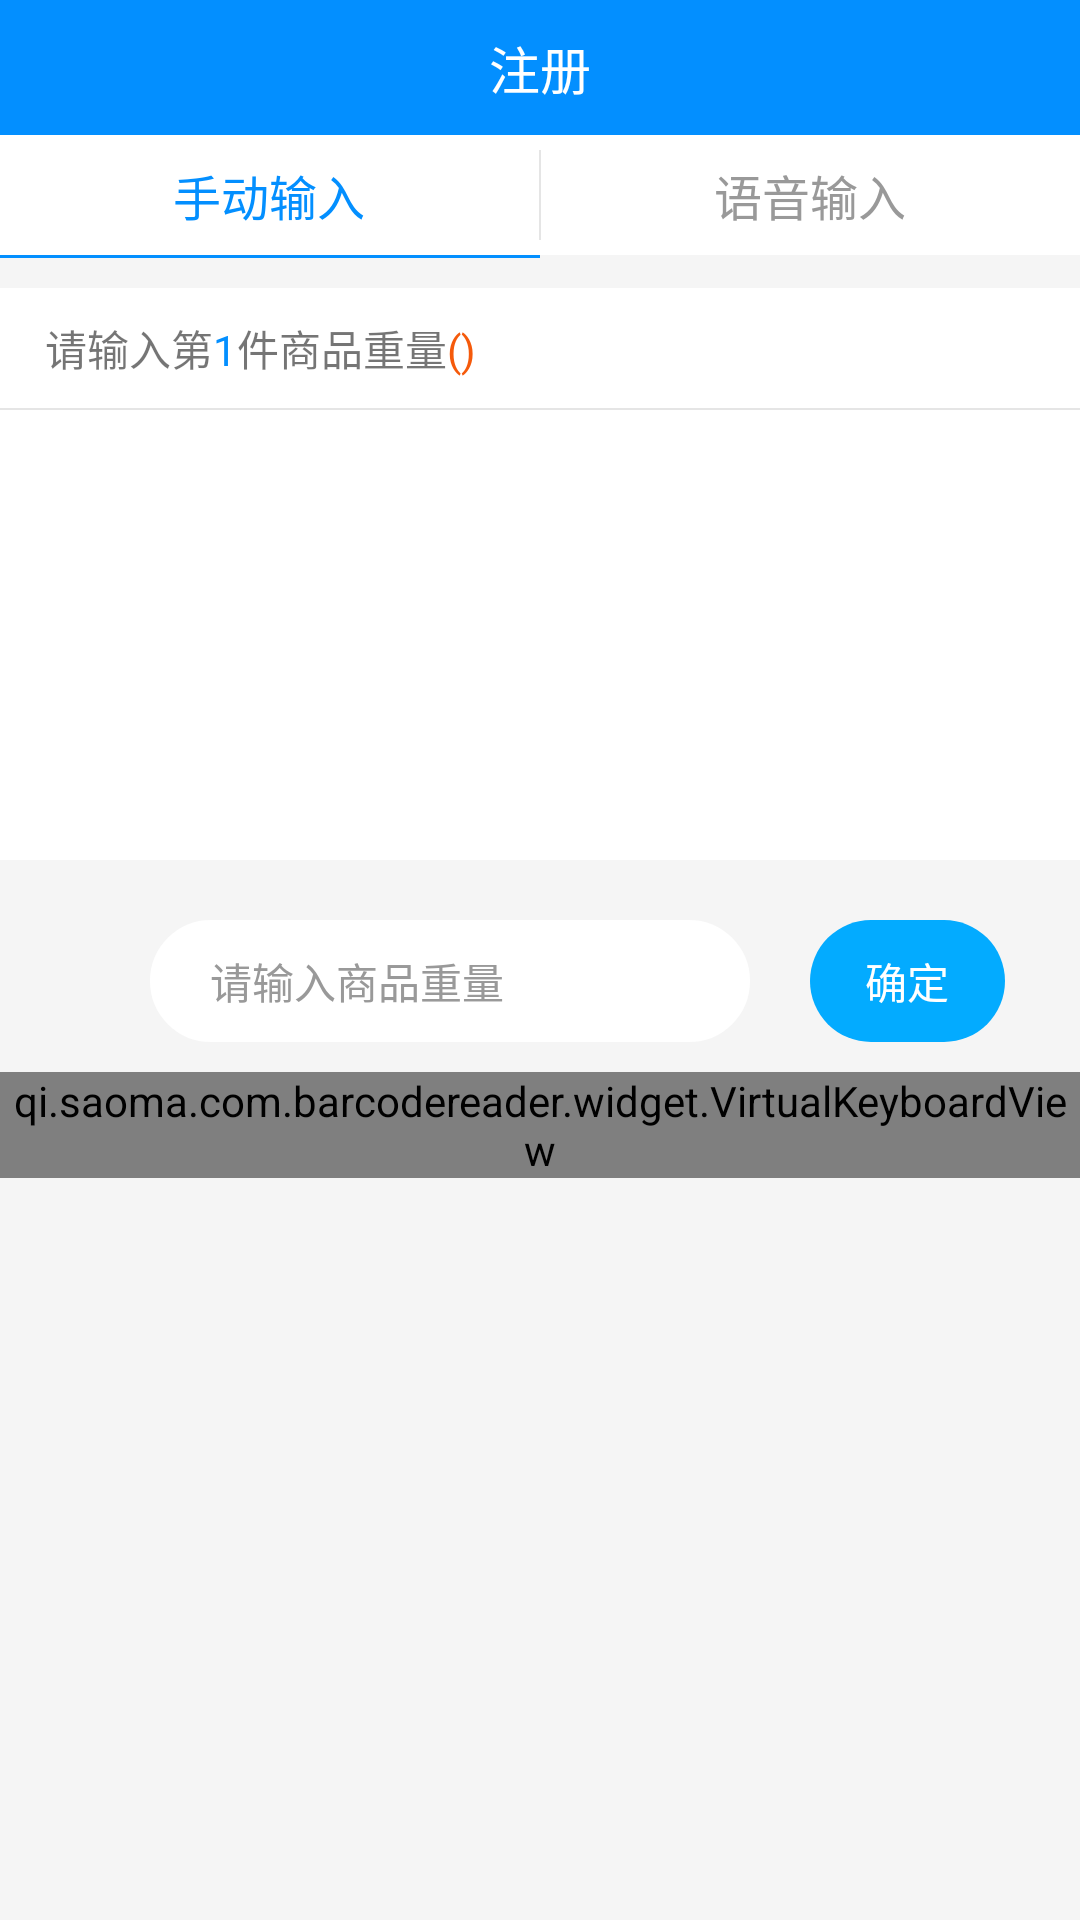

Android layout source for this screen:
<!-- AndroidManifest.xml: application theme AppTheme -->
<!-- res/layout/activity_shuruma.xml -->
<?xml version="1.0" encoding="utf-8"?>
<LinearLayout xmlns:android="http://schemas.android.com/apk/res/android"
    android:layout_width="match_parent"
    android:layout_height="match_parent"
    android:orientation="vertical"
    android:background="@color/ye_bei">

    <include
        android:layout_width="match_parent"
        android:layout_height="wrap_content"
        layout="@layout/include_title"></include>

    <LinearLayout
        android:background="@color/white"
        android:layout_width="match_parent"
        android:layout_height="40dp">
        <TextView
            android:id="@+id/text_shou"
            android:layout_weight="1"
            android:gravity="center"
            android:textSize="16sp"
            android:textColor="@color/textcolcr"
            android:text="手动输入"
            android:layout_width="wrap_content"
            android:layout_height="match_parent" />
        <View
            android:layout_marginBottom="5dp"
            android:layout_marginTop="5dp"
            android:background="@color/linecolor"
            android:layout_width="0.5dp"
            android:layout_height="match_parent"></View>

        <TextView
            android:id="@+id/text_yu"
            android:layout_weight="1"
            android:gravity="center"
            android:textSize="16sp"
            android:textColor="@color/colortext"
            android:text="语音输入"
            android:layout_width="wrap_content"
            android:layout_height="match_parent" />
    </LinearLayout>
    <LinearLayout
        android:layout_width="match_parent"
        android:layout_height="wrap_content">
        <View
            android:id="@+id/view_one"
            android:background="@color/textcolcr"
            android:layout_weight="1"
            android:layout_width="0dp"
            android:layout_height="1dp"/>
        <View
            android:visibility="invisible"
            android:id="@+id/view_two"
            android:background="@color/textcolcr"
            android:layout_weight="1"
            android:layout_width="0dp"
            android:layout_height="1dp"/>
    </LinearLayout>

    <LinearLayout
        android:layout_marginTop="10dp"
        android:background="@color/white"
        android:layout_width="match_parent"
        android:layout_height="40dp">
        <TextView
            android:layout_marginLeft="15dp"
            android:gravity="center"
            android:text="请输入第"
            android:textSize="14sp"
            android:layout_width="wrap_content"
            android:layout_height="match_parent" />
        <TextView
            android:id="@+id/text_nums"
            android:textColor="@color/textcolcr"
            android:text="1"
            android:textSize="14sp"
            android:layout_width="wrap_content"
            android:layout_height="wrap_content" />
        <TextView
            android:text="件商品重量"
            android:textSize="14sp"
            android:layout_width="wrap_content"
            android:layout_height="wrap_content" />
        <TextView
            android:textColor="@color/red"
            android:id="@+id/text_danwei"
            android:text="()"
            android:textSize="14sp"
            android:layout_width="wrap_content"
            android:layout_height="wrap_content" />
    </LinearLayout>
    <View
        android:backgroundTint="@color/linecolor"
        android:layout_width="match_parent"
        android:layout_height="0.5dp"
        android:background="@color/linecolor"></View>
    <LinearLayout
        android:background="@color/white"
        android:layout_width="match_parent"
        android:layout_height="150dp">
    <android.support.v7.widget.RecyclerView
        android:id="@+id/recy_view"
        android:layout_marginLeft="10dp"
        android:layout_marginTop="5dp"
        android:background="@color/white"
        android:layout_width="match_parent"
        android:layout_height="wrap_content"></android.support.v7.widget.RecyclerView>
</LinearLayout>

    <LinearLayout
    android:layout_marginTop="20dp"
        android:layout_marginBottom="10dp"
        android:id="@+id/liner_shuru"
        android:layout_width="match_parent"
        android:layout_height="wrap_content">
          <LinearLayout
            android:layout_marginLeft="50dp"

            android:background="@drawable/shape_whitesradius"
            android:layout_width="200dp"
            android:layout_height="wrap_content">
            <EditText
                android:padding="10dp"
                android:background="@null"
                android:id="@+id/ed_shuru"
                android:layout_marginLeft="10dp"
                android:textCursorDrawable="@null"
                android:textColorHint="@color/colortext"
                android:textColor="@color/colortext"
                android:gravity="center_horizontal"
                android:textSize="14sp"
                android:hint="请输入商品重量"
                android:layout_width="wrap_content"
                android:layout_height="wrap_content" />

        </LinearLayout>
        <LinearLayout
            android:layout_marginLeft="20dp"

            android:background="@drawable/shape_redradius"
            android:layout_width="65dp"
            android:layout_height="wrap_content">
            <TextView

                android:id="@+id/que_ok"
                android:layout_gravity="center"
                android:padding="10dp"
                android:textColor="@color/white"
                android:gravity="center"
                android:textSize="14sp"
                android:text="确定"
                android:layout_width="match_parent"
                android:layout_height="wrap_content" />

        </LinearLayout>

    </LinearLayout>

    <LinearLayout
        android:visibility="gone"
        android:id="@+id/liner_yuyin"
        android:layout_marginTop="40dp"
        android:layout_width="match_parent"
        android:layout_height="wrap_content">
        <TextView
            android:id="@+id/text_yuyin"
            android:drawablePadding="10dp"
            android:gravity="center"
            android:text="按住说话"
            android:layout_gravity="center"
            android:drawableTop="@drawable/img_yuyin"
            android:layout_width="match_parent"
            android:layout_height="wrap_content" />
    </LinearLayout>

    <qi.saoma.com.barcodereader.widget.VirtualKeyboardView
        android:id="@+id/virtualKeyboardView"
        android:layout_width="match_parent"
        android:layout_height="wrap_content"
        android:layout_gravity="bottom" />
</LinearLayout>
<!-- res/layout/include_title.xml (included above) -->
<?xml version="1.0" encoding="utf-8"?>
<LinearLayout xmlns:android="http://schemas.android.com/apk/res/android"
    android:layout_width="match_parent"
    android:layout_height="match_parent">

    <RelativeLayout
        android:background="@color/textcolcr"
        android:layout_width="match_parent"
        android:layout_height="45dp">
        <ImageView
            android:layout_marginLeft="5dp"
            android:padding="10dp"
            android:id="@+id/title_callback"
            android:layout_centerVertical="true"
            android:src="@drawable/img_callback"
            android:layout_width="wrap_content"
            android:layout_height="wrap_content" />
        <TextView
            android:padding="10dp"
            android:id="@+id/title_zhong"
            android:layout_centerHorizontal="true"
            android:layout_centerVertical="true"
            android:text="注册"
            android:textSize="17sp"
            android:textColor="@color/white"
            android:layout_width="wrap_content"
            android:layout_height="wrap_content" />
        <ImageView
            android:layout_alignParentRight="true"
            android:layout_marginLeft="5dp"
            android:padding="10dp"
            android:id="@+id/title_imgright"
            android:layout_centerVertical="true"
            android:src="@drawable/img_menu"
            android:layout_width="wrap_content"
            android:layout_height="wrap_content" />
        <TextView
            android:visibility="gone"
            android:padding="10dp"
            android:id="@+id/title_right"
            android:layout_marginRight="5dp"
            android:layout_alignParentRight="true"
            android:layout_centerVertical="true"
            android:text=""
            android:textSize="17sp"
            android:textColor="@color/white"
            android:layout_width="wrap_content"
            android:layout_height="wrap_content" />
    </RelativeLayout>
</LinearLayout>
<!-- resources referenced by this layout -->
<resources>
  <color name="colortext">#999999</color>
  <color name="linecolor">#E5E5E5</color>
  <color name="red">#f55a0b</color>
  <color name="textcolcr">#FF038FFF</color>
  <color name="white">#fff</color>
  <color name="ye_bei">#f5f5f5</color>
  <!-- drawable img_yuyin: png bitmap (drawable-xxhdpi, 7691 bytes) -->
  <!-- drawable shape_redradius (drawable) -->
  <?xml version="1.0" encoding="utf-8"?>
  <shape xmlns:android="http://schemas.android.com/apk/res/android">
      <corners android:radius="150dip"/>
      <solid android:color="@color/loginback"/>
  </shape>
  <!-- drawable shape_whitesradius (drawable) -->
  <?xml version="1.0" encoding="utf-8"?>
  <shape xmlns:android="http://schemas.android.com/apk/res/android">
      <stroke android:width="1dp" android:color="@color/white"/>
      <corners android:radius="150dp"/>
      <solid
          android:color="@color/white"/>
  
  </shape>
  <style name="AppTheme" parent="Theme.AppCompat.Light.NoActionBar">
          <item name="android:windowIsTranslucent">true</item>
          <item name="android:windowNoTitle">true</item>
          
          <item name="colorPrimary">@color/textcolcr</item>
          <item name="colorPrimaryDark">@color/textcolcr</item>
          <item name="colorAccent">@color/colorAccent</item>
          
          <item name="windowActionBar">false</item>
      </style>
  <color name="loginback">#03ABFF</color>
  <color name="colorAccent">#FF4081</color>
</resources>
